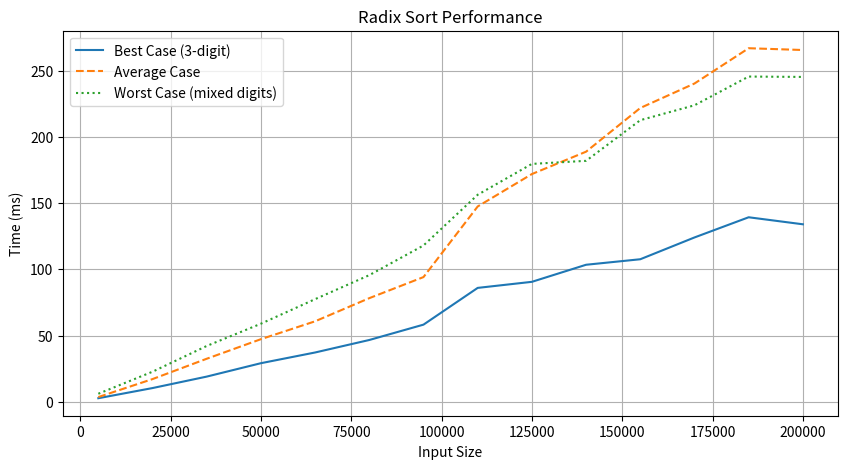

The script that saved this image:
import random
import time
import matplotlib.pyplot as plt

def counting_sort(arr, exp):
    output = [0] * len(arr)
    count = [0] * 10
    
    for num in arr:
        count[(num // exp) % 10] += 1
    
    for i in range(1, 10):
        count[i] += count[i-1]
    
    for num in reversed(arr):
        output[count[(num // exp) % 10]-1] = num
        count[(num // exp) % 10] -= 1
    
    for i in range(len(arr)):
        arr[i] = output[i]

def radix_sort(arr):
    max_val = max(arr)
    exp = 1
    while max_val // exp > 0:
        counting_sort(arr, exp)
        exp *= 10

# Test parameters
sizes = list(range(5000, 200001, 15000))
results = {'Best': [], 'Average': [], 'Worst': []}

# Test cases
def best_case(size): return [random.randint(100, 999) for _ in range(size)]
def avg_case(size): return [random.randint(0, size) for _ in range(size)]
def worst_case(size): return [random.choice([1, 10**6]) for _ in range(size)]

# Run tests
for size in sizes:
    # Best case (3-digit numbers)
    arr = best_case(size)
    start = time.time()
    radix_sort(arr)
    results['Best'].append((time.time()-start)*1000)
    
    # Average case
    arr = avg_case(size)
    start = time.time()
    radix_sort(arr)
    results['Average'].append((time.time()-start)*1000)
    
    # Worst case (mixed digit lengths)
    arr = worst_case(size)
    start = time.time()
    radix_sort(arr)
    results['Worst'].append((time.time()-start)*1000)
    
    print(f"Size: {size:6d} | Best: {results['Best'][-1]:6.2f} ms | Avg: {results['Average'][-1]:6.2f} ms | Worst: {results['Worst'][-1]:6.2f} ms")

# Plot results
plt.figure(figsize=(10,5))
plt.plot(sizes, results['Best'], '-', label='Best Case (3-digit)')
plt.plot(sizes, results['Average'], '--', label='Average Case')
plt.plot(sizes, results['Worst'], ':', label='Worst Case (mixed digits)')

plt.title('Radix Sort Performance')
plt.xlabel('Input Size')
plt.ylabel('Time (ms)')
plt.legend()
plt.grid(True)
plt.show()